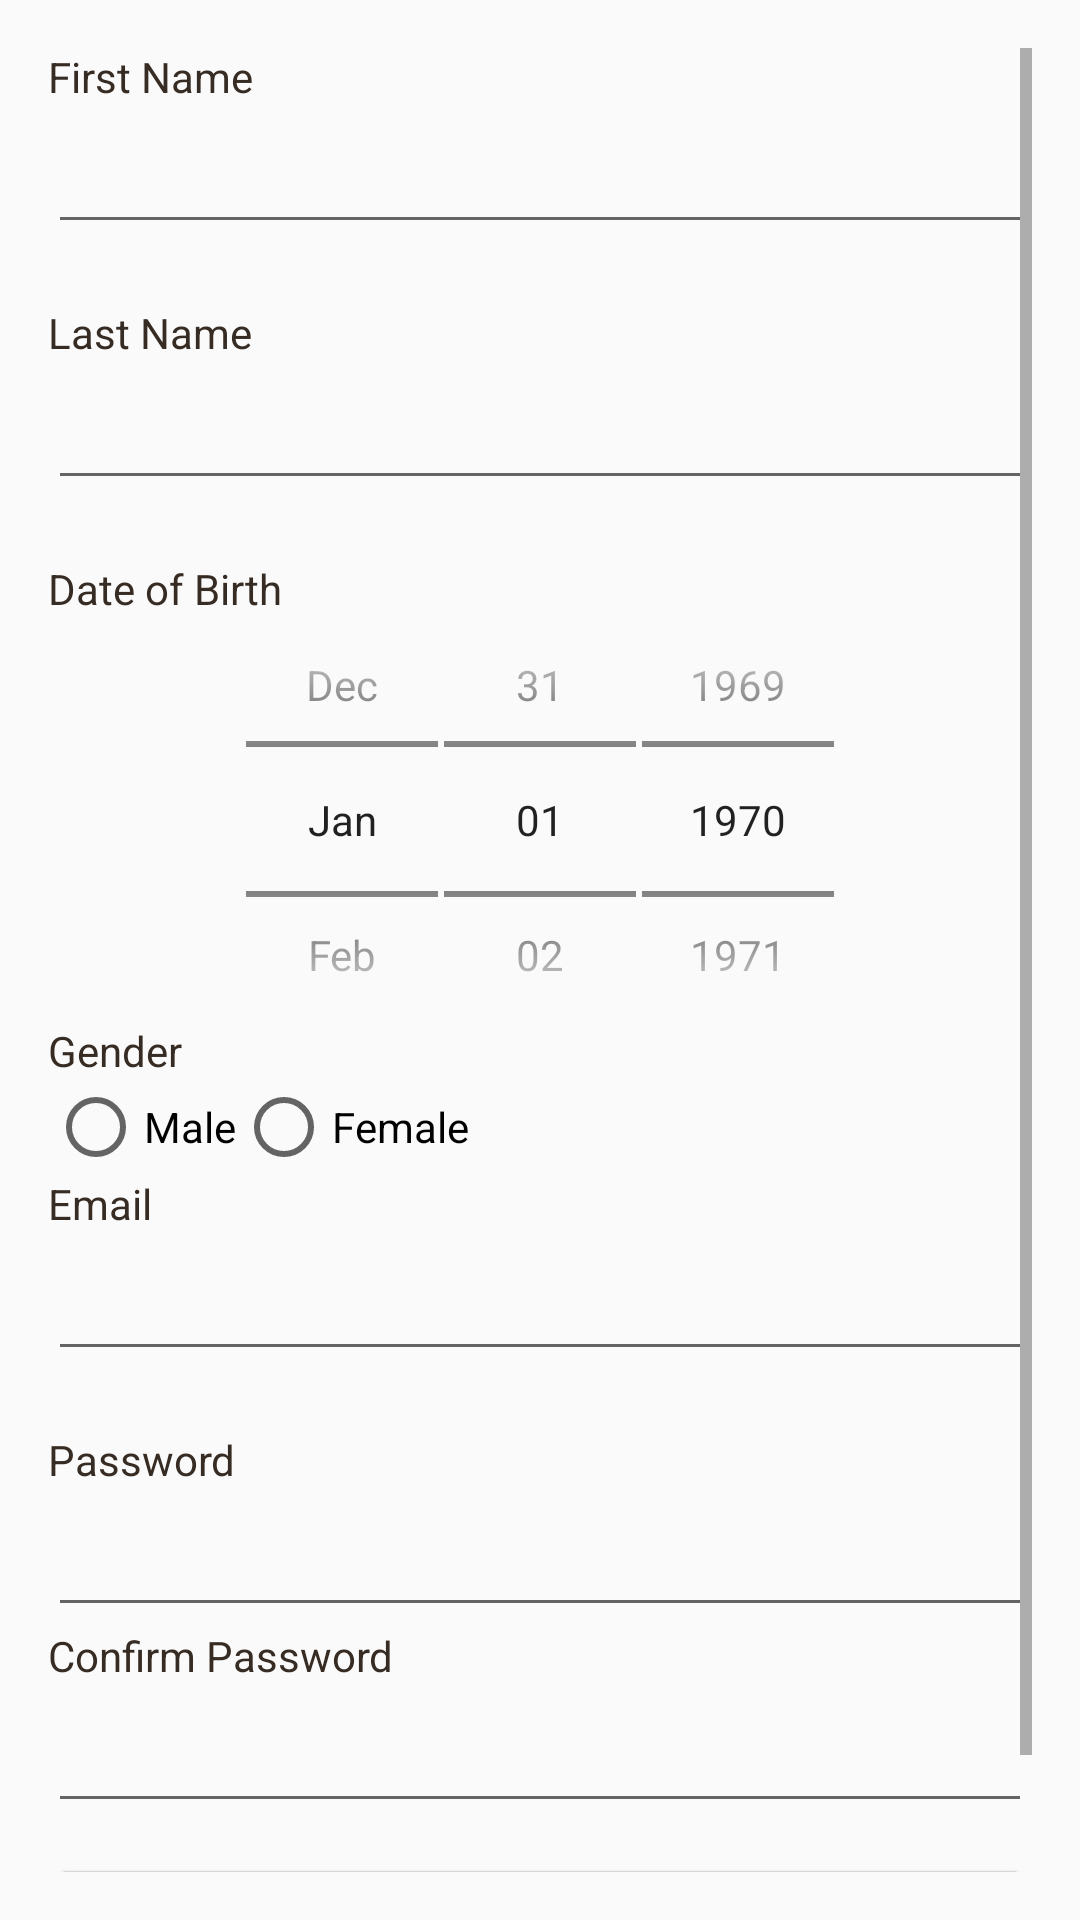

Reconstruct the res/layout file that produces this screen, plus the resources it refers to.
<!-- AndroidManifest.xml: application theme AppTheme -->
<!-- res/layout/register_tab.xml -->
<?xml version="1.0" encoding="utf-8"?>
<LinearLayout xmlns:android="http://schemas.android.com/apk/res/android"
    xmlns:tools="http://schemas.android.com/tools" android:layout_width="fill_parent"
    android:layout_height="fill_parent" android:gravity="center_horizontal"
    android:orientation="vertical" android:paddingBottom="@dimen/activity_vertical_margin"
    android:paddingLeft="@dimen/activity_horizontal_margin"
    android:paddingRight="@dimen/activity_horizontal_margin"
    android:paddingTop="@dimen/activity_vertical_margin"
    tools:context="edu.utk.biodynamics.icloudecg.LoginActivity">

    
    <ProgressBar android:id="@+id/register_progress" style="?android:attr/progressBarStyleLarge"
        android:layout_width="wrap_content" android:layout_height="wrap_content"
        android:layout_marginBottom="8dp" android:visibility="gone" />

    <ScrollView android:id="@+id/register_form" android:layout_width="match_parent"
        android:layout_height="match_parent">

        <LinearLayout android:id="@+id/user_register_form" android:layout_width="match_parent"
            android:layout_height="wrap_content" android:orientation="vertical">

            <TextView android:layout_width="fill_parent"
                android:layout_height="wrap_content"
                android:textColor="#372c24"
                android:text="@string/prompt_fname"/>

            <AutoCompleteTextView android:id="@+id/fname" android:layout_width="fill_parent"
                android:layout_height="wrap_content"
                android:layout_marginTop="5dip"
                android:layout_marginBottom="20dip"
                android:singleLine="true"
                android:inputType="textCapWords|textPersonName"/>

            <TextView android:layout_width="fill_parent"
                android:layout_height="wrap_content"
                android:textColor="#372c24"
                android:text="@string/prompt_lname"/>

            <AutoCompleteTextView android:id="@+id/lname" android:layout_width="fill_parent"
                android:layout_height="wrap_content"
                android:layout_marginTop="5dip"
                android:layout_marginBottom="20dip"
                android:singleLine="true"
                android:inputType="textCapWords|textPersonName"/>

            <TextView android:layout_width="fill_parent"
                android:layout_height="wrap_content"
                android:textColor="#372c24"
                android:text="@string/prompt_bdate"/>

            <DatePicker
                android:layout_width="wrap_content"
                android:layout_height="135dp"
                android:id="@+id/datePicker"
                android:calendarViewShown="false"
                android:datePickerMode="spinner"
                android:layout_gravity="center_horizontal"/>

            <TextView android:layout_width="fill_parent"
                android:layout_height="wrap_content"
                android:textColor="#372c24"
                android:text="@string/prompt_gender"/>

            <RadioGroup
                android:layout_width="wrap_content"
                android:layout_height="wrap_content"
                android:orientation="horizontal"
                android:id="@+id/genderchoice">

                <RadioButton
                    android:layout_width="wrap_content"
                    android:layout_height="wrap_content"
                    android:text="@string/male_btn_val"
                    android:id="@+id/male_btn" />

                <RadioButton
                    android:layout_width="wrap_content"
                    android:layout_height="wrap_content"
                    android:text="@string/female_btn_val"
                    android:id="@+id/female_btn" />
            </RadioGroup>

            <TextView android:layout_width="fill_parent"
                android:layout_height="wrap_content"
                android:textColor="#372c24"
                android:text="@string/prompt_email"/>

            <AutoCompleteTextView android:id="@+id/email" android:layout_width="fill_parent"
                android:layout_height="wrap_content"
                android:layout_marginTop="5dip"
                android:layout_marginBottom="20dip"
                android:singleLine="true"
                android:inputType="textCapWords|textEmailAddress"/>

            

            <TextView
                android:layout_width="fill_parent"
                android:layout_height="wrap_content"
                android:textColor="#372c24"
                android:text="@string/prompt_password"/>

            <EditText
                android:id="@+id/password"
                android:layout_width="fill_parent"
                android:layout_height="wrap_content"
                android:layout_marginTop="5dip"
                android:singleLine="true"
                android:imeActionId="@+id/login"
                android:imeActionLabel="@string/action_sign_in_short"
                android:imeOptions="actionUnspecified"
                android:inputType="textPassword"/>

            <TextView
                android:layout_width="fill_parent"
                android:layout_height="wrap_content"
                android:textColor="#372c24"
                android:text="@string/prompt_password_confirm"/>

            <EditText
                android:id="@+id/password_confirm"
                android:layout_width="fill_parent"
                android:layout_height="wrap_content"
                android:layout_marginTop="5dip"
                android:singleLine="true"
                android:imeActionId="@+id/login"
                android:imeActionLabel="@string/action_sign_in_short"
                android:imeOptions="actionUnspecified"
                android:inputType="textPassword"/>

            
            <Button
                android:id="@+id/register_button"
                android:layout_width="fill_parent"
                android:layout_height="wrap_content"
                android:layout_marginTop="10dip"
                android:text="@string/action_sign_in"
                android:textStyle="bold"/>

        </LinearLayout>
    </ScrollView>

</LinearLayout>
<!-- resources referenced by this layout -->
<resources>
  <dimen name="activity_horizontal_margin">16dp</dimen>
  <dimen name="activity_vertical_margin">16dp</dimen>
  <string name="action_sign_in">Sign in</string>
  <string name="action_sign_in_short">Sign in</string>
  <string name="female_btn_val">Female</string>
  <string name="male_btn_val">Male</string>
  <string name="prompt_bdate">Date of Birth</string>
  <string name="prompt_email">Email</string>
  <string name="prompt_fname">First Name</string>
  <string name="prompt_gender">Gender</string>
  <string name="prompt_lname">Last Name</string>
  <string name="prompt_password">Password</string>
  <string name="prompt_password_confirm">Confirm Password</string>
  <style name="AppTheme" parent="Theme.AppCompat.Light.DarkActionBar">
          
          <item name="android:dialogTheme">@style/MyDialogTheme</item>
          <item name="android:datePickerStyle">@style/MyDatePicker</item>
  
      </style>
  <style name="MyDialogTheme" parent="Theme.AppCompat.Light.DarkActionBar">
          <item name="android:datePickerStyle">@style/MyDatePicker</item>
      </style>
  <style name="MyDatePicker" parent="Theme.AppCompat.Light.DarkActionBar">
          <item name="android:datePickerMode" tools:targetApi="lollipop">spinner</item>
          <item name="android:calendarViewShown" tools:targetApi="lollipop">false</item>
      </style>
</resources>
